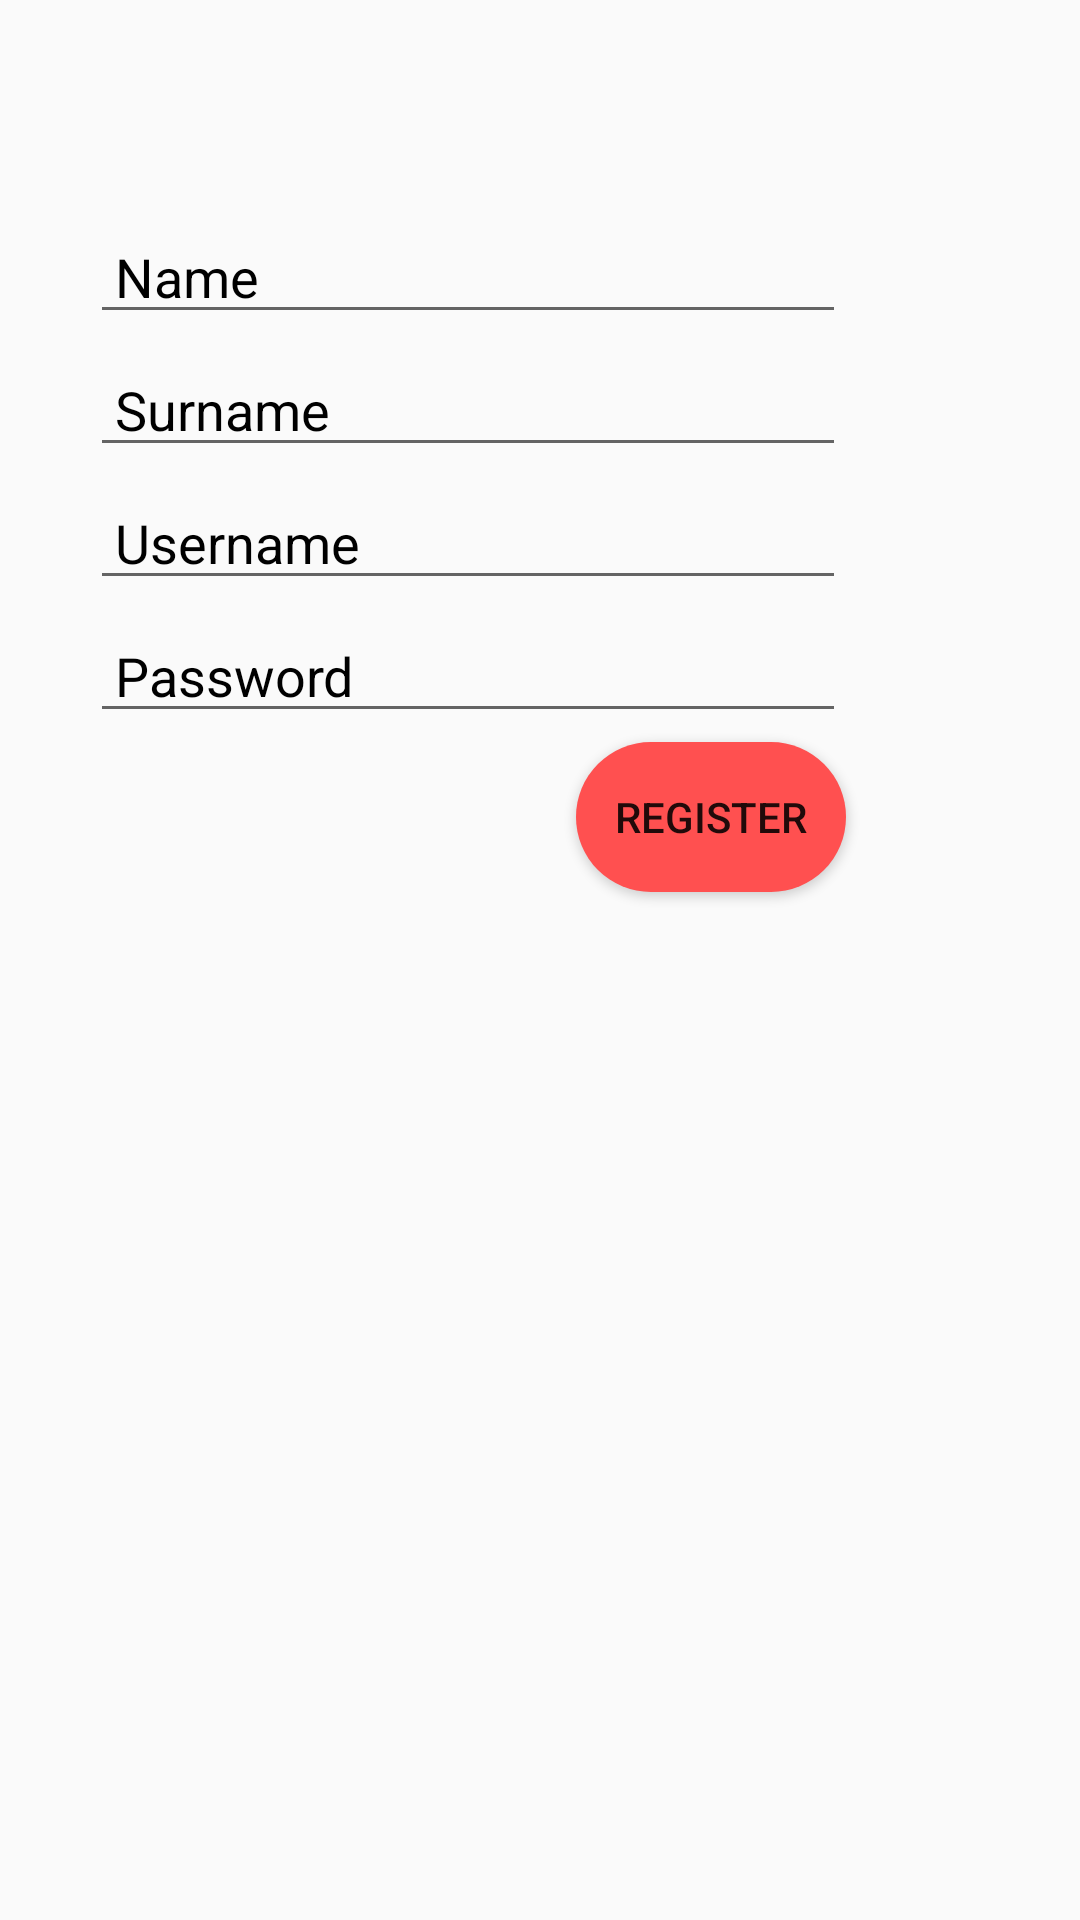

Here is an Android app screen rendered from its layout file. Give the layout XML and the strings, colors and styles it references.
<!-- AndroidManifest.xml: application theme AppTheme -->
<!-- res/layout/activity_registration.xml -->
<?xml version="1.0" encoding="utf-8"?>
<RelativeLayout xmlns:android="http://schemas.android.com/apk/res/android"
    xmlns:app="http://schemas.android.com/apk/res-auto"
    xmlns:tools="http://schemas.android.com/tools"
    android:layout_width="match_parent"
    android:layout_height="match_parent"
    android:background="@drawable/registration_background"
    tools:context="com.example.arturmusayelyan.task1.Registration">

    <EditText
        android:id="@+id/register_name_et"
        android:layout_width="wrap_content"
        android:layout_height="wrap_content"
        android:layout_marginLeft="30dp"
        android:layout_marginTop="70dp"
        android:ems="12"
        android:hint=" Name"
        android:maxLines="2"
        android:textColor="@android:color/white"
        android:textColorHint="@android:color/black" />

    <EditText
        android:id="@+id/register_surname_et"
        android:layout_width="wrap_content"
        android:layout_height="wrap_content"
        android:layout_alignStart="@+id/register_name_et"
        android:layout_below="@+id/register_name_et"
        android:layout_marginTop="3dp"
        android:ems="12"
        android:hint=" Surname"
        android:maxLines="2"
        android:textColor="@android:color/white"
        android:textColorHint="@android:color/black" />

    <EditText
        android:id="@+id/register_username_et"
        android:layout_width="wrap_content"
        android:layout_height="wrap_content"
        android:layout_alignStart="@+id/register_surname_et"
        android:layout_below="@+id/register_surname_et"
        android:layout_marginTop="3dp"
        android:hint=" Username"
        android:textColorHint="@android:color/black"
        android:textColor="@android:color/white"
        android:ems="12" />

    <EditText
        android:id="@+id/register_password_et"
        android:layout_width="wrap_content"
        android:layout_height="wrap_content"
        android:inputType="textPassword"
        android:layout_alignStart="@+id/register_username_et"
        android:layout_below="@+id/register_username_et"
        android:ems="12"
        android:hint=" Password"
        android:textColorHint="@android:color/black"
        android:textColor="@android:color/white"
        android:layout_marginTop="3dp"/>

    <Button
        android:id="@+id/register_btn2"
        android:layout_width="90dp"
        android:layout_height="50dp"
        android:layout_alignEnd="@+id/register_password_et"
        android:layout_below="@+id/register_password_et"
        android:background="@drawable/register_btn"
        android:layout_marginTop="3dp"
        android:text="register" />


</RelativeLayout>
<!-- resources referenced by this layout -->
<resources>
  <!-- drawable register_btn (drawable) -->
  <?xml version="1.0" encoding="utf-8"?>
  <shape xmlns:android="http://schemas.android.com/apk/res/android" android:shape="rectangle">
      <solid android:color="#ff5050"></solid>
      <corners android:radius="180dp"></corners>
      <size android:height="10dp"></size>
  
  
  </shape>
  <style name="AppTheme" parent="Theme.AppCompat.Light.NoActionBar">
          
          <item name="colorPrimary">@color/colorPrimary</item>
          <item name="colorPrimaryDark">#00ffff</item>
          <item name="colorAccent">@color/colorAccent</item>
      </style>
  <color name="colorPrimary">#3F51B5</color>
  <color name="colorAccent">#FF4081</color>
</resources>
